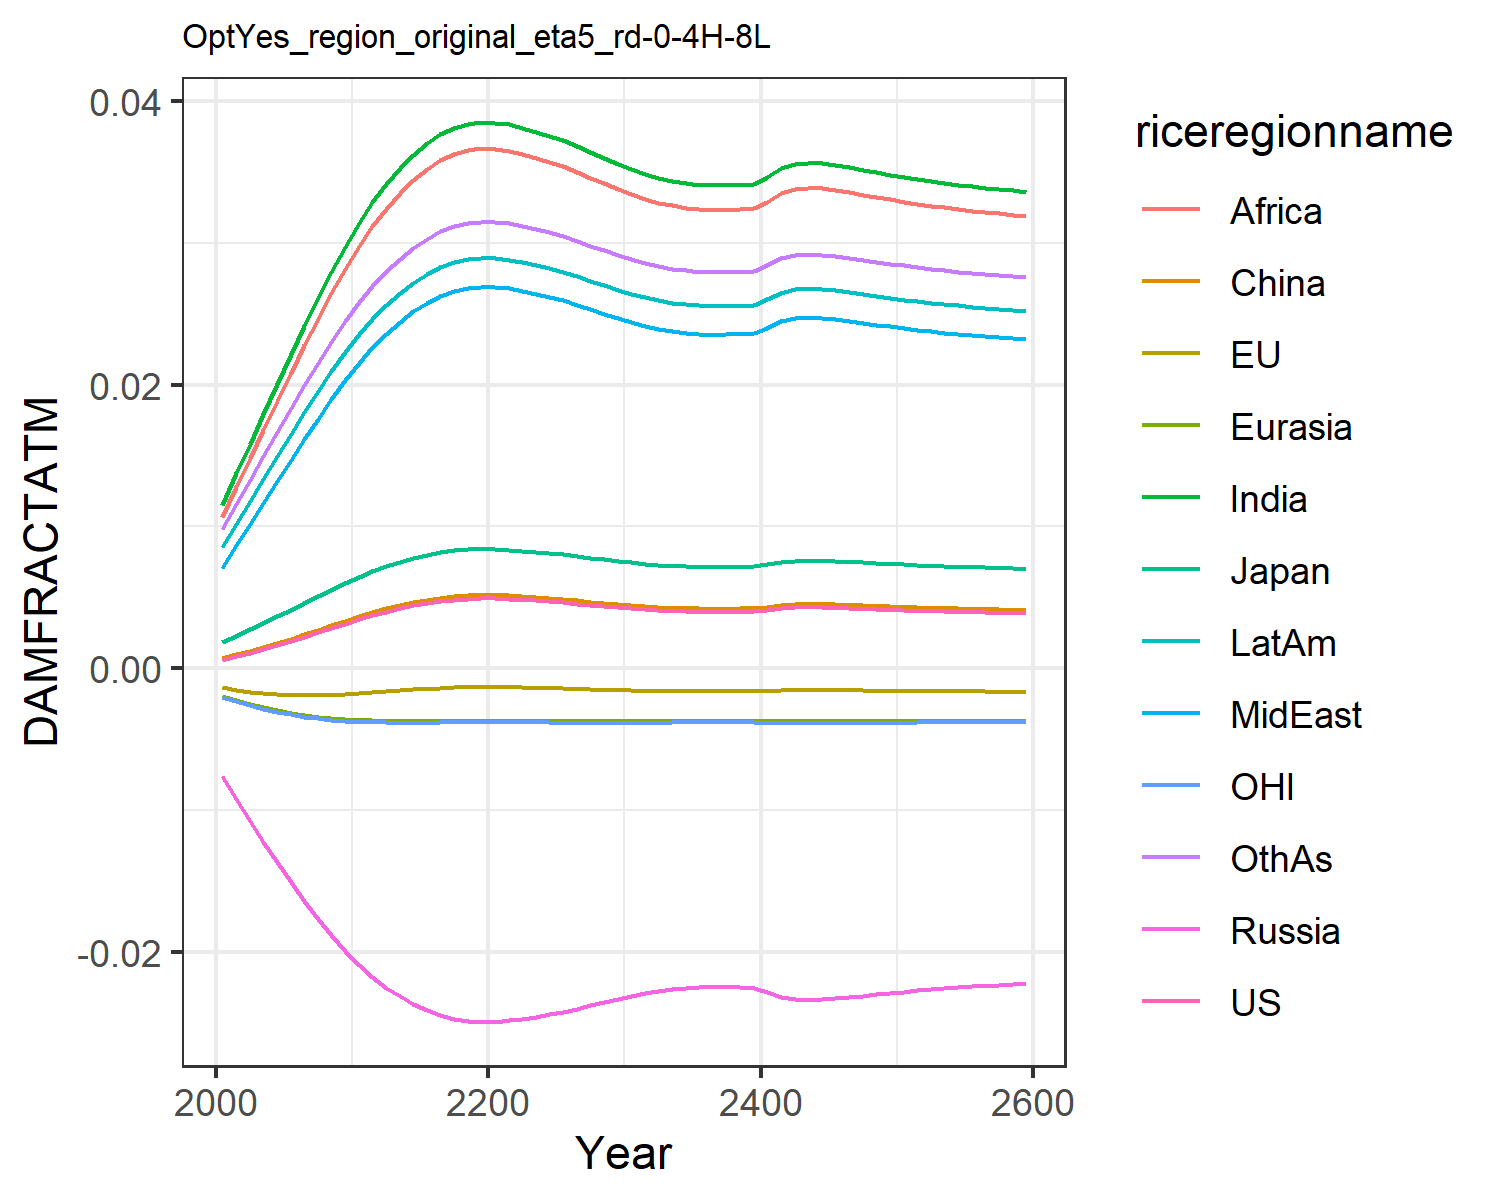

Source data for this figure (header and first rows):
0.0006044859214990092, -0.0013477832574872255, 0.0018660811771578033, -0.007563917650864247, -0.001960953564571073, 0.0007416561617866197, 0.011520656241875512, 0.00709288722211721, 0.01066987500895466, 0.008534084211010144, -0.0020107308894597364, 0.009810033506581642
0.0008334, -0.001513, 0.002306, -0.009211, -0.002256, 0.0009803, 0.01374, 0.008664, 0.01278, 0.0102, -0.002325, 0.0116
0.001072, -0.001642, 0.002741, -0.01074, -0.002512, 0.001228, 0.01585, 0.01017, 0.0148, 0.01179, -0.002596, 0.0133
0.001331, -0.001744, 0.003192, -0.01224, -0.002744, 0.001496, 0.01796, 0.01168, 0.01682, 0.01337, -0.00284, 0.01499
0.00161, -0.001819, 0.003657, -0.01369, -0.00295, 0.001783, 0.02006, 0.0132, 0.01883, 0.01496, -0.003058, 0.01668
0.001904, -0.001867, 0.004132, -0.01509, -0.00313, 0.002087, 0.02213, 0.01471, 0.02083, 0.01653, -0.003246, 0.01836
0.002211, -0.001887, 0.004609, -0.01643, -0.003281, 0.002402, 0.02416, 0.01618, 0.02277, 0.01805, -0.003404, 0.01998
0.002523, -0.001884, 0.005082, -0.01768, -0.003406, 0.002722, 0.0261, 0.01761, 0.02465, 0.01952, -0.003533, 0.02154
0.002838, -0.001859, 0.005547, -0.01884, -0.003506, 0.003045, 0.02796, 0.01899, 0.02644, 0.02093, -0.003635, 0.02304
0.003153, -0.001815, 0.006001, -0.01993, -0.003582, 0.003367, 0.02973, 0.0203, 0.02815, 0.02227, -0.003712, 0.02446
0.003465, -0.001755, 0.006441, -0.02093, -0.003639, 0.003685, 0.03141, 0.02155, 0.02977, 0.02355, -0.003767, 0.02581
0.003747, -0.001689, 0.006833, -0.02179, -0.003675, 0.003973, 0.03287, 0.02265, 0.03119, 0.02465, -0.003801, 0.02698
0.004001, -0.001621, 0.007181, -0.02252, -0.003697, 0.004231, 0.03414, 0.02361, 0.03242, 0.02562, -0.003821, 0.028
0.004227, -0.001554, 0.007488, -0.02314, -0.003709, 0.004462, 0.03525, 0.02444, 0.03349, 0.02646, -0.003829, 0.02889
0.004428, -0.001489, 0.007757, -0.02367, -0.003713, 0.004666, 0.03621, 0.02516, 0.03442, 0.02719, -0.003831, 0.02965
0.0046, -0.001431, 0.007986, -0.02412, -0.003713, 0.004842, 0.03701, 0.02577, 0.0352, 0.0278, -0.003828, 0.0303
0.004741, -0.001381, 0.008172, -0.02447, -0.00371, 0.004985, 0.03766, 0.02627, 0.03583, 0.02829, -0.003822, 0.03082
0.004844, -0.001343, 0.008307, -0.02472, -0.003707, 0.00509, 0.03813, 0.02662, 0.03629, 0.02865, -0.003817, 0.03119
0.004906, -0.001319, 0.008388, -0.02487, -0.003704, 0.005152, 0.03841, 0.02684, 0.03656, 0.02886, -0.003813, 0.03142
0.004929, -0.001311, 0.008419, -0.02493, -0.003703, 0.005176, 0.03851, 0.02692, 0.03666, 0.02894, -0.003811, 0.0315
0.004924, -0.001313, 0.008412, -0.02491, -0.003703, 0.00517, 0.03849, 0.0269, 0.03663, 0.02892, -0.003812, 0.03148
0.004893, -0.001324, 0.008371, -0.02484, -0.003704, 0.005139, 0.03835, 0.02679, 0.0365, 0.02882, -0.003814, 0.03137
0.004842, -0.001344, 0.008304, -0.02471, -0.003707, 0.005087, 0.03812, 0.02662, 0.03628, 0.02864, -0.003817, 0.03118
0.004781, -0.001366, 0.008225, -0.02457, -0.003709, 0.005026, 0.03784, 0.02641, 0.03601, 0.02843, -0.00382, 0.03096
0.004719, -0.001388, 0.008143, -0.02441, -0.003711, 0.004962, 0.03756, 0.02619, 0.03573, 0.02822, -0.003823, 0.03074
0.004647, -0.001414, 0.008048, -0.02424, -0.003712, 0.00489, 0.03723, 0.02594, 0.03541, 0.02797, -0.003826, 0.03047
0.004561, -0.001444, 0.007934, -0.02402, -0.003713, 0.004802, 0.03683, 0.02564, 0.03502, 0.02766, -0.003829, 0.03015
0.004469, -0.001476, 0.007811, -0.02378, -0.003713, 0.004708, 0.0364, 0.02531, 0.0346, 0.02733, -0.00383, 0.02981
0.004378, -0.001506, 0.00769, -0.02354, -0.003712, 0.004615, 0.03597, 0.02498, 0.03419, 0.02701, -0.003831, 0.02946
0.004294, -0.001533, 0.007577, -0.02332, -0.003711, 0.004529, 0.03557, 0.02468, 0.0338, 0.0267, -0.00383, 0.02914
0.004216, -0.001557, 0.007473, -0.02311, -0.003708, 0.004451, 0.0352, 0.0244, 0.03344, 0.02642, -0.003829, 0.02884
0.004147, -0.001578, 0.00738, -0.02292, -0.003705, 0.004381, 0.03486, 0.02415, 0.03312, 0.02617, -0.003827, 0.02858
0.00409, -0.001595, 0.007302, -0.02277, -0.003702, 0.004322, 0.03458, 0.02394, 0.03284, 0.02595, -0.003825, 0.02835
0.004047, -0.001608, 0.007244, -0.02265, -0.0037, 0.004278, 0.03437, 0.02378, 0.03264, 0.02579, -0.003823, 0.02818
0.004015, -0.001617, 0.007201, -0.02256, -0.003698, 0.004246, 0.03422, 0.02366, 0.03249, 0.02568, -0.003821, 0.02806
0.003992, -0.001624, 0.007169, -0.02249, -0.003696, 0.004222, 0.0341, 0.02357, 0.03238, 0.02559, -0.00382, 0.02797
0.003982, -0.001626, 0.007156, -0.02247, -0.003696, 0.004213, 0.03405, 0.02354, 0.03233, 0.02555, -0.00382, 0.02793
0.003985, -0.001626, 0.007159, -0.02247, -0.003696, 0.004215, 0.03407, 0.02355, 0.03234, 0.02556, -0.00382, 0.02794
0.00399, -0.001624, 0.007166, -0.02249, -0.003696, 0.00422, 0.03409, 0.02356, 0.03237, 0.02558, -0.00382, 0.02796
0.004005, -0.00162, 0.007187, -0.02253, -0.003697, 0.004236, 0.03417, 0.02362, 0.03244, 0.02564, -0.003821, 0.02802
0.004105, -0.001591, 0.007322, -0.02281, -0.003703, 0.004337, 0.03466, 0.02399, 0.03291, 0.02601, -0.003826, 0.02841
0.004236, -0.001551, 0.007499, -0.02316, -0.003709, 0.004471, 0.03529, 0.02447, 0.03353, 0.02649, -0.00383, 0.02892
0.004296, -0.001532, 0.007581, -0.02333, -0.003711, 0.004532, 0.03558, 0.02469, 0.03381, 0.02671, -0.003831, 0.02915
0.004313, -0.001527, 0.007603, -0.02337, -0.003711, 0.004549, 0.03566, 0.02475, 0.03389, 0.02677, -0.003831, 0.02922
0.004303, -0.00153, 0.007589, -0.02334, -0.003711, 0.004539, 0.03561, 0.02471, 0.03384, 0.02674, -0.003831, 0.02918
0.004278, -0.001538, 0.007556, -0.02328, -0.00371, 0.004513, 0.03549, 0.02462, 0.03373, 0.02665, -0.00383, 0.02908
0.004245, -0.001548, 0.007511, -0.02319, -0.003709, 0.00448, 0.03533, 0.0245, 0.03357, 0.02653, -0.00383, 0.02895
0.004209, -0.001559, 0.007463, -0.02309, -0.003708, 0.004443, 0.03516, 0.02437, 0.0334, 0.02639, -0.003829, 0.02881
0.004172, -0.001571, 0.007414, -0.02299, -0.003706, 0.004406, 0.03498, 0.02424, 0.03323, 0.02626, -0.003828, 0.02867
0.004137, -0.001581, 0.007366, -0.0229, -0.003705, 0.00437, 0.03481, 0.02411, 0.03307, 0.02613, -0.003827, 0.02854
0.004104, -0.001591, 0.007321, -0.0228, -0.003703, 0.004336, 0.03465, 0.02399, 0.03291, 0.02601, -0.003826, 0.02841
0.004073, -0.0016, 0.007279, -0.02272, -0.003701, 0.004305, 0.0345, 0.02387, 0.03276, 0.02589, -0.003824, 0.02828
0.004044, -0.001609, 0.00724, -0.02264, -0.0037, 0.004275, 0.03436, 0.02377, 0.03263, 0.02578, -0.003823, 0.02817
0.004018, -0.001616, 0.007204, -0.02257, -0.003698, 0.004249, 0.03423, 0.02367, 0.0325, 0.02568, -0.003822, 0.02807
0.003993, -0.001623, 0.007171, -0.0225, -0.003697, 0.004224, 0.03411, 0.02358, 0.03238, 0.02559, -0.00382, 0.02797
0.003971, -0.00163, 0.00714, -0.02243, -0.003695, 0.004201, 0.034, 0.02349, 0.03227, 0.02551, -0.003819, 0.02788
0.00395, -0.001635, 0.007112, -0.02237, -0.003693, 0.004179, 0.03389, 0.02342, 0.03217, 0.02543, -0.003818, 0.0278
0.00393, -0.001641, 0.007085, -0.02232, -0.003692, 0.004159, 0.03379, 0.02334, 0.03208, 0.02535, -0.003816, 0.02772
0.003912, -0.001646, 0.007059, -0.02227, -0.00369, 0.00414, 0.0337, 0.02327, 0.03199, 0.02528, -0.003815, 0.02765
0.003894, -0.001651, 0.007035, -0.02221, -0.003689, 0.004122, 0.03361, 0.02321, 0.0319, 0.02522, -0.003814, 0.02757
